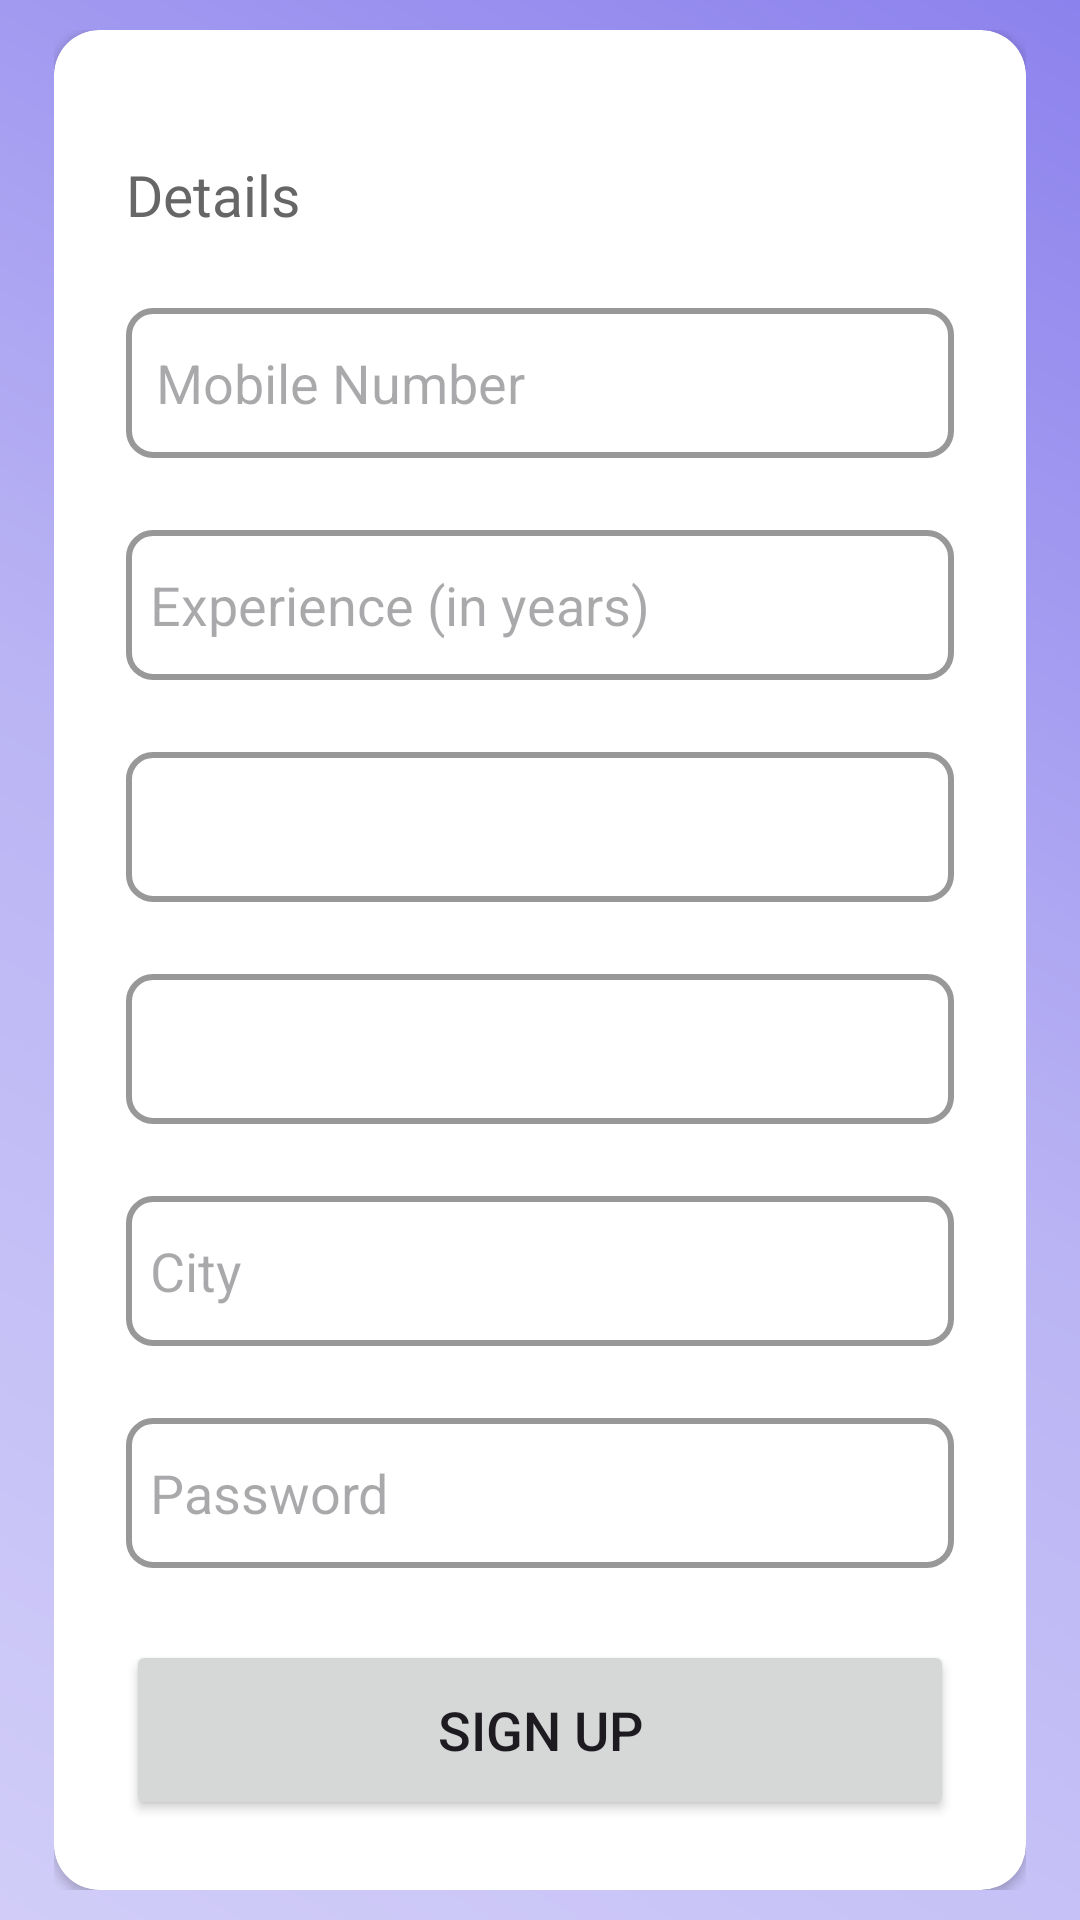

Here is an Android app screen rendered from its layout file. Give the layout XML and the strings, colors and styles it references.
<!-- AndroidManifest.xml: application theme Theme.EDermaCareLatestt -->
<!-- res/layout/activity2_signup_dermatologist.xml -->
<?xml version="1.0" encoding="utf-8"?>
<RelativeLayout xmlns:android="http://schemas.android.com/apk/res/android"
    xmlns:tools="http://schemas.android.com/tools"
    xmlns:app="http://schemas.android.com/apk/res-auto"
    android:layout_width="match_parent"
    android:layout_height="match_parent"
    tools:context=".detectFragment1"
    android:paddingVertical="10dp"
    android:paddingHorizontal="18dp"
    android:background="@drawable/gradients">

    <androidx.cardview.widget.CardView
        android:id="@+id/card_view"
        android:layout_width="match_parent"
        android:layout_height="wrap_content"
        android:layout_margin="0dp"
        app:cardCornerRadius="15dp"
        android:layout_centerInParent="true">

        <LinearLayout
            android:layout_width="match_parent"
            android:layout_height="wrap_content"
            android:layout_gravity="center_horizontal"
            android:orientation="vertical"
            android:padding="24dp">

            <TextView
                android:id="@+id/textView"
                android:layout_width="match_parent"
                android:layout_height="wrap_content"
                android:layout_marginTop="18dp"
                android:fontFamily="@font/poppins"
                android:text="Details"
                android:textAlignment="textStart"
                android:textColor="@color/darkgray"
                android:textSize="19sp" />

            <EditText
                android:id="@+id/dermatologist_mobileNo"
                android:layout_width="match_parent"
                android:layout_height="50dp"
                android:layout_marginTop="25dp"
                android:background="@drawable/light_grey_border"
                android:drawablePadding="8dp"
                android:hint="Mobile Number"
                android:padding="10dp"
                android:textColor="@color/black" />

            <EditText
                android:id="@+id/dermatologist_experience"
                android:layout_width="match_parent"
                android:layout_height="50dp"
                android:layout_marginTop="24dp"
                android:background="@drawable/light_grey_border"
                android:drawablePadding="8dp"
                android:hint="Experience (in years)"
                android:padding="8dp"
                android:textColor="@color/black" />



































            <Spinner
                android:id="@+id/spinnerState"
                android:layout_width="match_parent"
                android:layout_height="50dp"
                android:layout_marginTop="24dp"
                android:background="@drawable/light_grey_border"
                android:padding="8dp"
                android:spinnerMode="dropdown" />

            
            <Spinner
                android:id="@+id/spinnerDistrict"
                android:layout_width="match_parent"
                android:layout_height="50dp"
                android:layout_marginTop="24dp"
                android:background="@drawable/light_grey_border"
                android:padding="8dp"
                android:spinnerMode="dropdown" />

            <EditText
                android:id="@+id/dermatologist_city"
                android:layout_width="match_parent"
                android:layout_height="50dp"
                android:layout_marginTop="24dp"
                android:background="@drawable/light_grey_border"
                android:drawablePadding="8dp"
                android:hint="City"
                android:padding="8dp"
                android:textColor="@color/black" />


            









            <EditText
                android:id="@+id/dermatologist_signup_password"
                android:layout_width="match_parent"
                android:layout_height="50dp"
                android:layout_marginTop="24dp"
                android:background="@drawable/light_grey_border"
                android:drawablePadding="8dp"
                android:hint="Password"
                android:inputType="textPassword"
                android:padding="8dp"
                android:textColor="@color/black" />

            <Button
                android:id="@+id/dermatologist_signup_button"
                android:layout_width="match_parent"
                android:layout_height="60dp"
                android:layout_marginTop="24dp"
                android:text="Sign Up"
                android:textSize="18sp"
                app:cornerRadius="15dp" />
        </LinearLayout>
    </androidx.cardview.widget.CardView>
</RelativeLayout>
<!-- resources referenced by this layout -->
<resources>
  <color name="black">#FF000000</color>
  <color name="darkgray">#666666</color>
  <!-- drawable gradients (drawable) -->
  <?xml version="1.0" encoding="utf-8"?>
  <shape
      android:shape = "rectangle"
      xmlns:android = "http://schemas.android.com/apk/res/android" >
  
      <gradient
          android:startColor = "#d1cdf8"
          android:centerColor = "#bab4f4"
          android:endColor = "#8c82ed"
          android:angle = "45"
          android:type = "linear" />
  </shape>
  <!-- drawable light_grey_border (drawable) -->
  <?xml version="1.0" encoding="utf-8"?>
  <shape xmlns:android="http://schemas.android.com/apk/res/android"
      android:shape="rectangle">
  
      <stroke
          android:width="2dp"
          android:color="@color/light_grey" />
  
      <corners
          android:radius="8dp" />
  </shape>
  <style name="Theme.EDermaCareLatestt" parent="Base.Theme.EDermaCareLatestt" />
  <color name="light_grey">#989898</color>
  <style name="Base.Theme.EDermaCareLatestt" parent="Theme.Material3.DayNight.NoActionBar">
          
          
      </style>
</resources>
